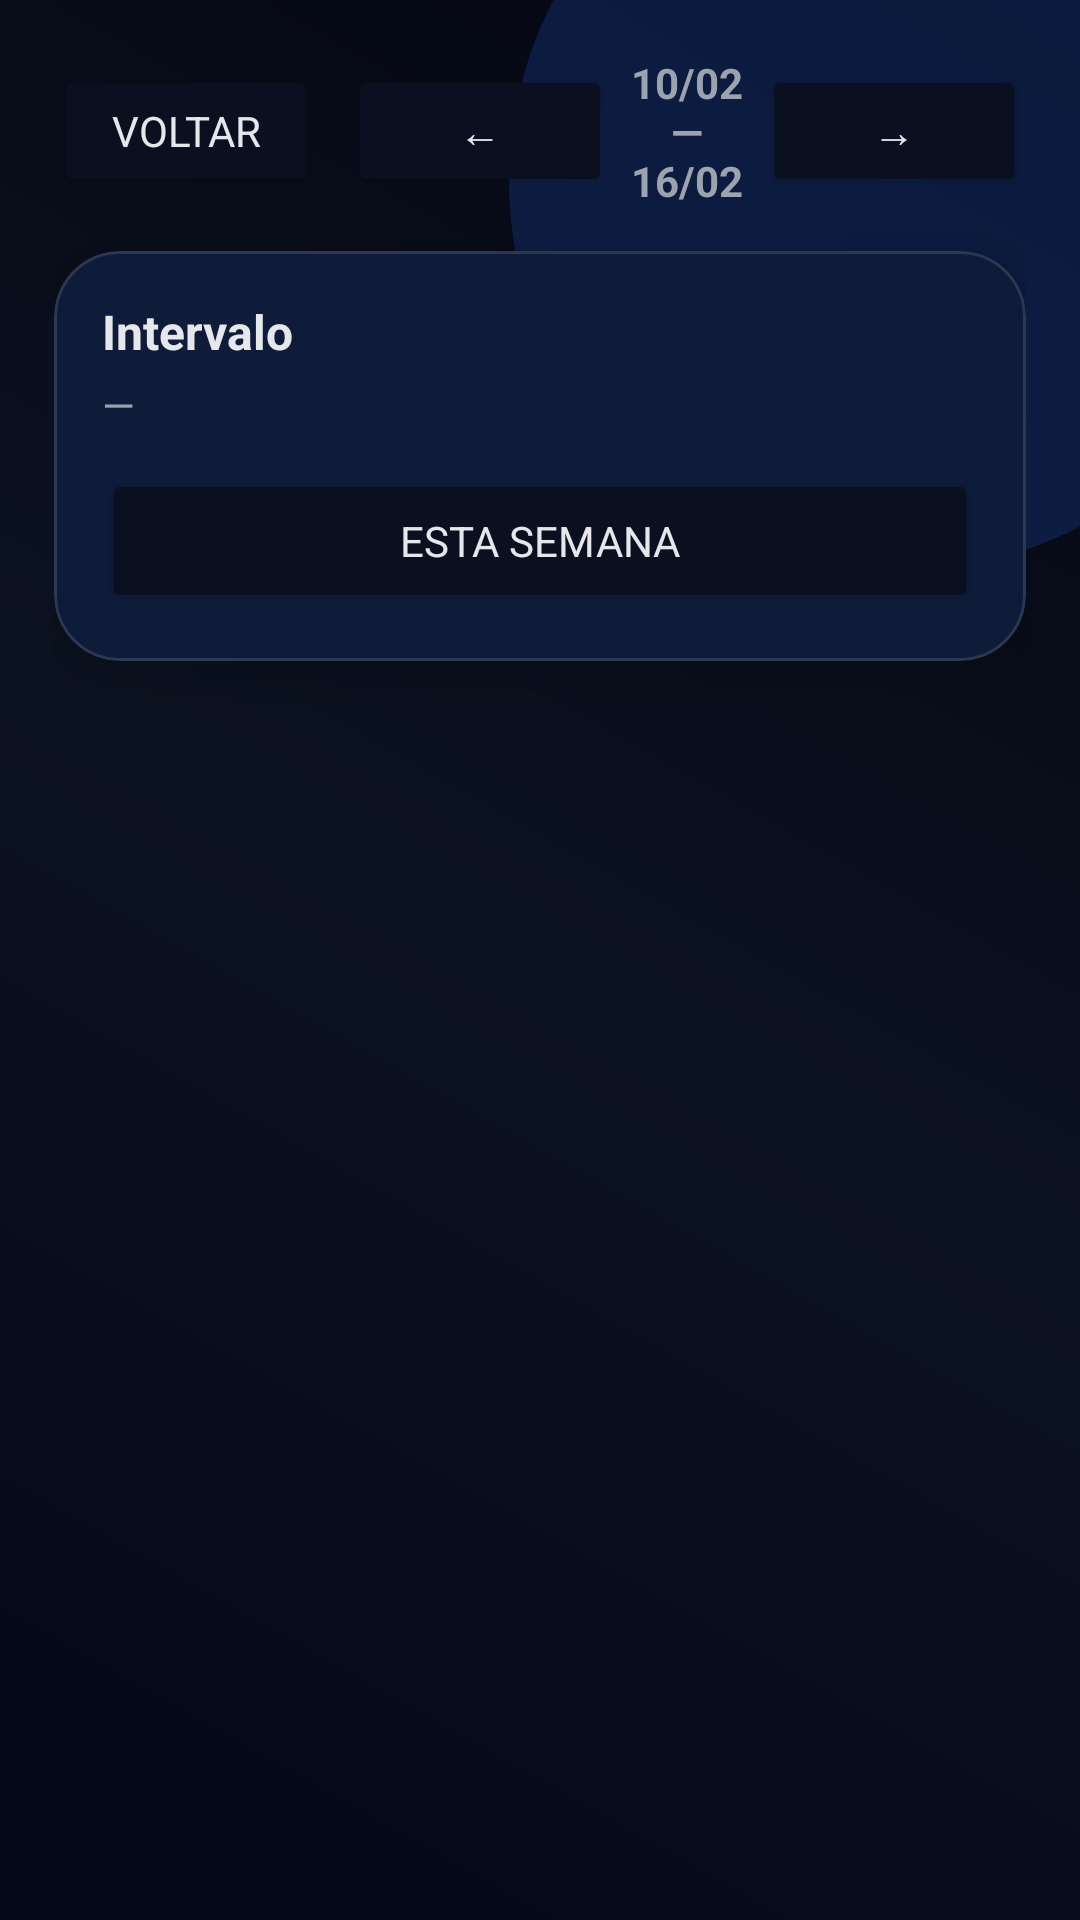

This screen was rendered from an Android layout file. Write that file and the resources it references.
<!-- AndroidManifest.xml: application theme Theme.SecManagementMobile -->
<!-- res/layout/activity_horario_sala.xml -->
<?xml version="1.0" encoding="utf-8"?>
<FrameLayout xmlns:android="http://schemas.android.com/apk/res/android"
    xmlns:app="http://schemas.android.com/apk/res-auto"
    android:layout_width="match_parent"
    android:layout_height="match_parent"
    android:background="@drawable/bg_gradient_dark">

    <View
        android:layout_width="260dp"
        android:layout_height="260dp"
        android:layout_gravity="top|end"
        android:layout_marginTop="-70dp"
        android:layout_marginEnd="-70dp"
        android:background="@drawable/blob_blue" />

    <ScrollView
        android:layout_width="match_parent"
        android:layout_height="match_parent"
        android:fillViewport="true">

        <LinearLayout
            android:layout_width="match_parent"
            android:layout_height="wrap_content"
            android:orientation="vertical"
            android:padding="18dp">

            
            <LinearLayout
                android:layout_width="match_parent"
                android:layout_height="wrap_content"
                android:orientation="horizontal"
                android:gravity="center_vertical">

                <Button
                    android:id="@+id/btnVoltar"
                    android:layout_width="wrap_content"
                    android:layout_height="44dp"
                    android:text="Voltar"
                    android:textColor="@color/textPrimary"
                    android:backgroundTint="@color/inputDark"
                    android:paddingLeft="14dp"
                    android:paddingRight="14dp"/>

                <Button
                    android:id="@+id/btnPrevWeek"
                    android:layout_width="wrap_content"
                    android:layout_height="44dp"
                    android:text="←"
                    android:textColor="@color/textPrimary"
                    android:backgroundTint="@color/inputDark"
                    android:layout_marginStart="10dp"/>

                <TextView
                    android:id="@+id/txtRangeHint"
                    android:layout_width="0dp"
                    android:layout_height="wrap_content"
                    android:layout_weight="1"
                    android:gravity="center"
                    android:text="10/02 — 16/02"
                    android:textColor="@color/textSecondary"
                    android:textStyle="bold" />

                <Button
                    android:id="@+id/btnNextWeek"
                    android:layout_width="wrap_content"
                    android:layout_height="44dp"
                    android:text="→"
                    android:textColor="@color/textPrimary"
                    android:backgroundTint="@color/inputDark"/>
            </LinearLayout>

            
            <com.google.android.material.card.MaterialCardView
                android:layout_width="match_parent"
                android:layout_height="wrap_content"
                android:layout_marginTop="14dp"
                style="@style/AtecCard">

                <LinearLayout
                    android:layout_width="match_parent"
                    android:layout_height="wrap_content"
                    android:padding="16dp"
                    android:orientation="vertical">

                    <TextView
                        android:layout_width="wrap_content"
                        android:layout_height="wrap_content"
                        android:text="Intervalo"
                        android:textStyle="bold"
                        android:textSize="16sp"
                        android:textColor="@color/textPrimary"/>

                    <TextView
                        android:id="@+id/txtRange"
                        android:layout_width="wrap_content"
                        android:layout_height="wrap_content"
                        android:text="—"
                        android:textColor="@color/textSecondary"
                        android:layout_marginTop="4dp"/>

                    <Button
                        android:id="@+id/btnEstaSemana"
                        android:layout_width="match_parent"
                        android:layout_height="48dp"
                        android:layout_marginTop="12dp"
                        android:text="Esta semana"
                        android:textColor="@color/textPrimary"
                        android:backgroundTint="@color/inputDark"/>
                </LinearLayout>
            </com.google.android.material.card.MaterialCardView>

            
            <com.google.android.material.progressindicator.CircularProgressIndicator
                android:id="@+id/progress"
                android:layout_width="wrap_content"
                android:layout_height="wrap_content"
                android:layout_gravity="center_horizontal"
                android:layout_marginTop="18dp"
                android:visibility="gone" />

            
            <com.google.android.material.card.MaterialCardView
                android:id="@+id/cardError"
                style="@style/AtecItemCard"
                android:layout_width="match_parent"
                android:layout_height="wrap_content"
                android:layout_marginTop="14dp"
                android:visibility="gone">

                <LinearLayout
                    android:layout_width="match_parent"
                    android:layout_height="wrap_content"
                    android:padding="14dp"
                    android:orientation="vertical">

                    <TextView
                        android:id="@+id/txtError"
                        android:layout_width="match_parent"
                        android:layout_height="wrap_content"
                        android:text="Erro"
                        android:textColor="#FCA5A5"
                        android:textStyle="bold"/>

                    <Button
                        android:id="@+id/btnRetry"
                        android:layout_width="wrap_content"
                        android:layout_height="44dp"
                        android:layout_marginTop="10dp"
                        android:text="Tentar novamente"
                        android:backgroundTint="@color/inputDark"
                        android:textColor="@color/textPrimary"/>
                </LinearLayout>
            </com.google.android.material.card.MaterialCardView>

            
            <TextView
                android:id="@+id/txtEmpty"
                android:layout_width="match_parent"
                android:layout_height="wrap_content"
                android:layout_marginTop="14dp"
                android:text="Sem sessões neste intervalo."
                android:textColor="@color/textSecondary"
                android:visibility="gone"/>

            
            <androidx.recyclerview.widget.RecyclerView
                android:id="@+id/rvSessoes"
                android:layout_width="match_parent"
                android:layout_height="wrap_content"
                android:layout_marginTop="14dp"
                android:nestedScrollingEnabled="false"/>
        </LinearLayout>
    </ScrollView>
</FrameLayout>
<!-- resources referenced by this layout -->
<resources>
  <color name="inputDark">#0A1020</color>
  <color name="textPrimary">#E5E7EB</color>
  <color name="textSecondary">#9CA3AF</color>
  <!-- drawable bg_gradient_dark (drawable) -->
  <shape xmlns:android="http://schemas.android.com/apk/res/android">
      <gradient
          android:angle="45"
          android:startColor="#050816"
          android:centerColor="#0B1220"
          android:endColor="#040611"
          android:type="linear" />
  </shape>
  <!-- drawable blob_blue (drawable) -->
  <shape xmlns:android="http://schemas.android.com/apk/res/android" android:shape="oval">
      <solid android:color="#332563EB"/>
  </shape>
  <style name="AtecCard" parent="">
          <item name="cardCornerRadius">22dp</item>
          <item name="cardElevation">10dp</item>
          <item name="cardBackgroundColor">@color/cardDark</item>
          <item name="strokeWidth">1dp</item>
          <item name="strokeColor">#1FFFFFFF</item>
      </style>
  <style name="AtecItemCard" parent="">
          <item name="cardCornerRadius">18dp</item>
          <item name="cardElevation">2dp</item>
          <item name="cardBackgroundColor">@color/cardDark</item>
          <item name="strokeWidth">1dp</item>
          <item name="strokeColor">#1FFFFFFF</item>
      </style>
  <style name="Theme.SecManagementMobile" parent="Theme.Material3.DayNight.NoActionBar">
          <item name="colorPrimary">@color/brandBlue</item>
          <item name="colorSecondary">@color/brandPurple</item>
          <item name="colorTertiary">@color/brandPurple</item>
  
          
          <item name="colorSurface">@color/cardDark</item>
          <item name="colorOnSurface">@color/textPrimary</item>
  
          
          <item name="android:textColorPrimary">@color/textPrimary</item>
          <item name="android:textColorSecondary">@color/textSecondary</item>
  
          
          <item name="android:statusBarColor">@color/bgDark</item>
          <item name="android:navigationBarColor">@color/bgDark</item>
  
          
          <item name="android:fontFamily">sans-serif</item>
      </style>
  <color name="cardDark">#0B1220</color>
  <color name="brandBlue">#2563EB</color>
  <color name="brandPurple">#7C3AED</color>
  <color name="bgDark">#070B14</color>
</resources>
